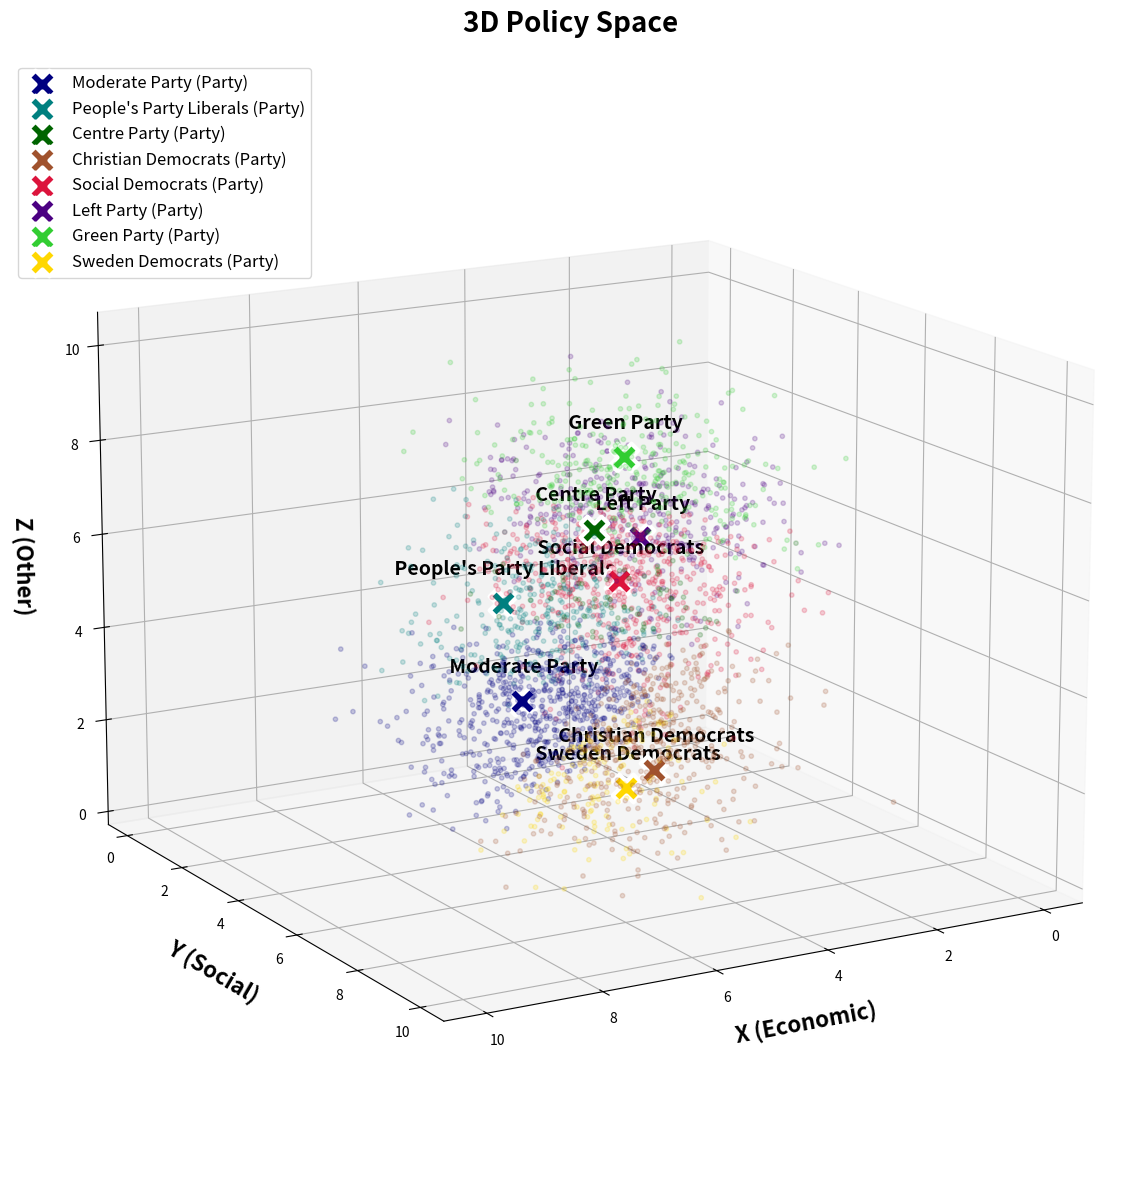
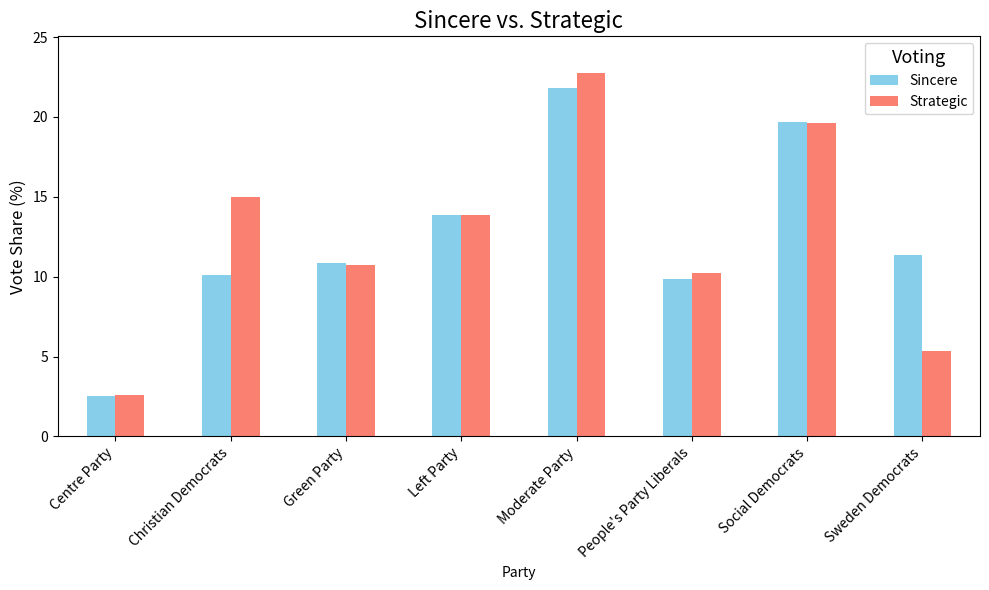

Write Python code to recreate these figures, in order.
import numpy as np
import pandas as pd
import matplotlib.pyplot as plt
from mpl_toolkits.mplot3d import Axes3D
from scipy.stats import pearsonr

# Basic config
SEED = 42
np.random.seed(SEED)
N_VOTERS = 3000
ELECTORAL_THRESHOLD = 0.04
COALITION_BONUS = 2.0

# Party coordinates
parties_3d = {
    "Moderate Party":          np.array([7.0,  6.5,  4.0]),
    "People's Party Liberals": np.array([6.5,  5.0,  5.5]),
    "Centre Party":            np.array([6.0,  7.0,  7.5]),
    "Christian Democrats":     np.array([5.8,  8.5,  3.0]),
    "Social Democrats":        np.array([3.5,  3.5,  5.0]),
    "Left Party":              np.array([2.5,  2.5,  5.5]),
    "Green Party":             np.array([4.0,  4.5,  8.0]),
    "Sweden Democrats":        np.array([6.0,  8.0,  2.5])
}

center_right_alliance = ["Moderate Party", "People's Party Liberals", "Centre Party", "Christian Democrats"]
red_greens = ["Social Democrats", "Left Party", "Green Party"]
coalition_labels = {}
for p in center_right_alliance:
    coalition_labels[p] = "center_right"
for p in red_greens:
    coalition_labels[p] = "red_greens"
coalition_labels["Sweden Democrats"] = "outside"

poll_based_phi = {
    "Moderate Party":          0.999,
    "People's Party Liberals": 0.95,
    "Centre Party":            0.90,
    "Christian Democrats":     0.75,
    "Social Democrats":        0.999,
    "Left Party":              0.85,
    "Green Party":             0.95,
    "Sweden Democrats":        0.70
}

coefficients_data = {
    "Variable": [
        "First party preference (0–1)",
        "Sympathy score (0–10)",
        "Coalition preference (0–1)",
        "Left-right distance (0–10)",
        "Party identification",
        "Party leader evaluation (0–10)",
        "Threshold",
        "Insurance (0–1)",
        "Government evaluation (0–10)",
        "Age (18–84)",
        "Education (0–1)",
        "Sex (0–1)",
        "Constant"
    ],
    "Moderate Party":          [1.20, 0.50, 1.26, -0.42, 1.36, 0.03, 3.05, 1.12, -0.64, -0.05, 0.59, 0.15, 5.37],
    "Social Democrats":        [0.00, 0.00, 0.00, 0.00, 0.00, 0.00, 1.46, 0.91, -0.46, -0.01, -0.85, -1.27, 4.86],
    "Centre Party":            [0.00, 0.00, 0.00, 0.00, 0.00, 0.00, 1.66, 0.71, -0.21, 0.01, 0.58, -0.54, -0.14],
    "People's Party Liberals": [0.00, 0.00, 0.00, 0.00, 0.00, 0.00, 0.04, 0.71, -0.13, 0.02, 1.04, 0.57, -2.24],
    "Christian Democrats":     [0.00, 0.00, 0.00, 0.00, 0.00, 0.00, 2.57, 0.65, -0.57, 0.03, 1.26, -0.29, 1.65],
    "Green Party":             [0.00, 0.00, 0.00, 0.00, 0.00, 0.00, 1.36, 0.96, -0.47, -0.04, 1.11, -0.02, 3.19],
    "Left Party":              [0.00, 0.00, 0.00, 0.00, 0.00, 0.00, 2.09, 1.00, -0.31, 0.06, 0.24, 0.44, -0.21],
    "Sweden Democrats":        [0.00, 0.00, 0.00, 0.00, 0.00, 0.00, 0.00, 1.00, -0.31, 0.00, 0.00, 0.00, -0.21]
}
df_file3 = pd.DataFrame(coefficients_data)
df_file3.set_index("Variable", inplace=True)

partial_derivatives = {
    "Christian Democrats": {"dy/dx": 0.24, "Std. error": 0.11},
    "Centre Party":         {"dy/dx": 0.04, "Std. error": 0.03},
    "Left Party":           {"dy/dx": 0.01, "Std. error": 0.02},
    "Sweden Democrats":     {"dy/dx": 0.02, "Std. error": 0.03}
}
for party, metrics in partial_derivatives.items():
    dy_dx = metrics["dy/dx"]
    df_file3.loc["Party identification", party] += dy_dx

def generate_voters(n: int) -> pd.DataFrame:
    # Make clusters
    cluster_sizes = [int(n * 0.45), int(n * 0.45), n - int(n * 0.45)*2]
    means = [(6.0, 6.5, 4.0), (3.5, 3.5, 6.0), (6.2, 8.0, 3.0)]
    stds = [(1.2, 1.2, 1.2), (1.2, 1.2, 1.2), (1.0, 1.0, 1.0)]
    all_voter_arrays = []
    for size, (mx, my, mz), (sx, sy, sz) in zip(cluster_sizes, means, stds):
        x_vals = np.random.normal(mx, sx, size=size).clip(0, 10)
        y_vals = np.random.normal(my, sy, size=size).clip(0, 10)
        z_vals = np.random.normal(mz, sz, size=size).clip(0, 10)
        cluster_array = np.column_stack([x_vals, y_vals, z_vals])
        all_voter_arrays.append(cluster_array)
    final_voters = np.vstack(all_voter_arrays)
    np.random.shuffle(final_voters)
    df_voters = pd.DataFrame({
        "voter_id": range(n),
        "x_pos": final_voters[:, 0],
        "y_pos": final_voters[:, 1],
        "z_pos": final_voters[:, 2]
    })
    return df_voters

def spatial_utility(voter_coord: np.ndarray, party_coord: np.ndarray) -> float:
    dist_sq = np.sum((voter_coord - party_coord) ** 2)
    return -dist_sq

def fallback_utility(voter_coord: np.ndarray, parties_dict: dict, excluded_party: str) -> float:
    best_alt = float("-inf")
    for party, coords in parties_dict.items():
        if party != excluded_party:
            alt_util = spatial_utility(voter_coord, coords)
            if alt_util > best_alt:
                best_alt = alt_util
    return best_alt

def expected_utility(voter_coord: np.ndarray,
                     party: str,
                     phi_j: float,
                     parties_dict: dict) -> float:
    base_util = spatial_utility(voter_coord, parties_dict[party])
    fb_util = fallback_utility(voter_coord, parties_dict, party)
    return phi_j * base_util + (1.0 - phi_j) * fb_util

def coalition_utility_bonus(party: str,
                            desired_coal: str,
                            coalition_map: dict,
                            bonus_value: float = COALITION_BONUS) -> float:
    chosen_coal = coalition_map.get(party, "outside")
    return bonus_value if chosen_coal == desired_coal else 0.0

def extended_expected_utility(voter_coord: np.ndarray,
                              party: str,
                              phi_j: float,
                              parties_dict: dict,
                              coalition_map: dict,
                              desired_coal: str) -> float:
    base_eu = expected_utility(voter_coord, party, phi_j, parties_dict)
    c_bonus = coalition_utility_bonus(party, desired_coal, coalition_map)
    return base_eu + c_bonus

def simulate_votes(voters_df: pd.DataFrame,
                   parties_dict: dict,
                   phi_dict: dict,
                   coalition_map: dict) -> pd.DataFrame:
    records = []
    for _, row in voters_df.iterrows():
        v_id = row["voter_id"]
        v_coord = np.array([row["x_pos"], row["y_pos"], row["z_pos"]])
        desired_coal = row["desired_coalition"]
        best_strat_party = None
        best_strat_util = float("-inf")
        for p in parties_dict:
            phi_j = phi_dict[p]
            eu_p = extended_expected_utility(v_coord, p, phi_j, parties_dict, coalition_map, desired_coal)
            if eu_p > best_strat_util:
                best_strat_util = eu_p
                best_strat_party = p
        switched_flag = int(row["sincere_pref"] != best_strat_party)
        records.append({
            "voter_id": v_id,
            "strategic_vote": best_strat_party,
            "strategic_util": best_strat_util,
            "switched": switched_flag
        })
    return pd.DataFrame(records)

def assign_desired_coalition(voters_df: pd.DataFrame) -> pd.DataFrame:
    voters_df = voters_df.copy()
    voters_df["desired_coalition"] = np.where(np.random.rand(len(voters_df)) < 0.5, "center_right", "red_greens")
    return voters_df

def assign_sincere_preferences(voters_df: pd.DataFrame) -> pd.DataFrame:
    voters_df = voters_df.copy()
    sincere_prefs = []
    for _, row in voters_df.iterrows():
        voter_coord = np.array([row["x_pos"], row["y_pos"], row["z_pos"]])
        best_party = None
        best_util = float("-inf")
        for p in parties_3d:
            util = spatial_utility(voter_coord, parties_3d[p])
            if util > best_util:
                best_util = util
                best_party = p
        sincere_prefs.append(best_party)
    voters_df["sincere_pref"] = sincere_prefs
    return voters_df

def assign_voter_attributes(voters_df: pd.DataFrame, file2_df: pd.DataFrame, full_to_abbrev: dict) -> pd.DataFrame:
    def assign_attributes(row):
        party = row["sincere_pref"]
        abbrev = full_to_abbrev.get(party, "")
        if abbrev:
            prefs = file2_df[file2_df["Vote"] == f"{party} ({abbrev})"].iloc[0]
            attributes = {
                "V": np.random.binomial(1, prefs["V"]/100),
                "S": np.random.binomial(1, prefs["S"]/100),
                "C": np.random.binomial(1, prefs["C"]/100),
                "FP": np.random.binomial(1, prefs["FP"]/100),
                "M": np.random.binomial(1, prefs["M"]/100),
                "KD": np.random.binomial(1, prefs["KD"]/100),
                "MP": np.random.binomial(1, prefs["MP"]/100),
                "SD": np.random.binomial(1, prefs["SD"]/100)
            }
            return pd.Series(attributes)
        return pd.Series({"V":0, "S":0, "C":0, "FP":0, "M":0, "KD":0, "MP":0, "SD":0})
    attributes_df = voters_df.apply(assign_attributes, axis=1)
    return pd.concat([voters_df, attributes_df], axis=1)

def plot_3d_equilibrium(voters_df: pd.DataFrame, parties_dict: dict):
    fig = plt.figure(figsize=(16, 12))
    ax = fig.add_subplot(111, projection='3d')
    color_map = {
        "Moderate Party":          "navy",
        "People's Party Liberals": "teal",
        "Centre Party":            "darkgreen",
        "Christian Democrats":     "sienna",
        "Social Democrats":        "crimson",
        "Left Party":              "indigo",
        "Green Party":             "limegreen",
        "Sweden Democrats":        "gold"
    }
    for p in parties_dict.keys():
        subset = voters_df[voters_df["strategic_vote"] == p]
        ax.scatter(subset["x_pos"], subset["y_pos"], subset["z_pos"],
                   s=10, alpha=0.2, c=color_map.get(p, "gray"), label=None)
    for p, coords in parties_dict.items():
        ax.scatter(coords[0], coords[1], coords[2],
                   marker="X", s=400,
                   c=color_map.get(p, "black"),
                   edgecolors="white",
                   linewidths=3,
                   label=f"{p} (Party)")
        ax.text(coords[0], coords[1], coords[2] + 0.5,
                f" {p}", fontsize=14, fontweight='bold',
                color='black', ha='center', va='bottom')
    ax.set_xlabel("X (Economic)", fontsize=16, labelpad=15, fontweight='bold')
    ax.set_ylabel("Y (Social)", fontsize=16, labelpad=15, fontweight='bold', rotation=90)
    ax.set_zlabel("Z (Other)", fontsize=16, labelpad=15, fontweight='bold')
    ax.set_title("3D Policy Space", fontsize=20, pad=20, fontweight='bold')
    ax.view_init(elev=15, azim=60)
    handles, labels = ax.get_legend_handles_labels()
    unique_labels = dict(zip(labels, handles))
    ax.legend(unique_labels.values(), unique_labels.keys(),
              loc="upper left", fontsize='large', frameon=True)
    plt.tight_layout()
    plt.show()

def plot_vote_shares(sincere_df: pd.Series, strategic_df: pd.Series):
    parties_union = sorted(set(sincere_df.index).union(strategic_df.index))
    comp_df = pd.DataFrame({
        "Party": parties_union,
        "Sincere": [sincere_df.get(p, 0) for p in parties_union],
        "Strategic": [strategic_df.get(p, 0) for p in parties_union]
    }).set_index("Party").sort_index()
    ax = comp_df.plot(kind="bar", figsize=(10, 6), color=["skyblue", "salmon"])
    ax.set_ylabel("Vote Share (%)", fontsize=12)
    ax.set_ylim(0, comp_df.values.max() * 1.1)
    ax.set_title("Sincere vs. Strategic", fontsize=16)
    plt.xticks(rotation=45, ha='right')
    plt.legend(title="Voting", fontsize='medium', title_fontsize='13')
    plt.tight_layout()
    plt.show()

def additional_statistics(merged_df: pd.DataFrame):
    print("=== Stats ===")
    avg_sincere_util = merged_df["sincere_util"].mean()
    avg_strategic_util = merged_df["strategic_util"].mean()
    print(f"Sincere Util: {avg_sincere_util:.3f}, Strategic Util: {avg_strategic_util:.3f}")
    print(f"Gain: {(avg_strategic_util - avg_sincere_util):.3f}")
    total_switchers = merged_df["switched"].sum()
    switch_pct = (total_switchers / len(merged_df)) * 100
    print(f"Switchers: {total_switchers}, {switch_pct:.2f}%")
    switchers_to_party = merged_df[merged_df["switched"] == 1].groupby("strategic_vote")["voter_id"].count()
    print("\nTo Party:\n", switchers_to_party.sort_values(ascending=False))
    switchers_from_party = merged_df[merged_df["switched"] == 1].groupby("sincere_pref")["voter_id"].count()
    print("\nFrom Party:\n", switchers_from_party.sort_values(ascending=False))
    util_metrics = merged_df[["sincere_util", "strategic_util"]].agg(['mean', 'median', 'std', 'min', 'max'])
    print("\nUtil Dist:\n", util_metrics)
    switchers = merged_df["switched"] == 1
    if switchers.sum() > 1:
        corr, pv = pearsonr(merged_df.loc[switchers, "sincere_util"],
                            merged_df.loc[switchers, "strategic_util"])
        print(f"\nCorr (switchers): {corr:.3f}, p={pv:.3f}")
    aligned_coalition = merged_df.apply(
        lambda row: coalition_labels.get(row["strategic_vote"], "outside") == row["desired_coalition"],
        axis=1
    )
    aligned_count = aligned_coalition.sum()
    aligned_pct = (aligned_count / len(merged_df)) * 100
    print(f"Aligned coalition: {int(aligned_count)}, {aligned_pct:.2f}% (+{COALITION_BONUS} bonus)")
    party_util = merged_df.groupby("strategic_vote")[["sincere_util", "strategic_util"]].agg(['mean', 'median'])
    print("\nParty Utility:\n", party_util)
    merged_df["sincere_distance"] = merged_df.apply(
        lambda row: np.linalg.norm(np.array([row["x_pos"], row["y_pos"], row["z_pos"]]) - parties_3d[row["sincere_pref"]]),
        axis=1
    )
    merged_df["strategic_distance"] = merged_df.apply(
        lambda row: np.linalg.norm(np.array([row["x_pos"], row["y_pos"], row["z_pos"]]) - parties_3d[row["strategic_vote"]]),
        axis=1
    )
    avg_sincere_dist = merged_df["sincere_distance"].mean()
    avg_strat_dist = merged_df["strategic_distance"].mean()
    print(f"\nDist sincere: {avg_sincere_dist:.3f}, Dist strategic: {avg_strat_dist:.3f}, Diff: {(avg_strat_dist - avg_sincere_dist):.3f}")
    if merged_df["sincere_distance"].nunique() > 1 and merged_df["strategic_distance"].nunique() > 1:
        c_dist, p_dist = pearsonr(merged_df["sincere_distance"], merged_df["strategic_distance"])
        print(f"Corr Dist: {c_dist:.3f}, p={p_dist:.3f}")

def main():
    voters_df = generate_voters(N_VOTERS)
    voters_with_coal = assign_desired_coalition(voters_df)
    voters_with_prefs = assign_sincere_preferences(voters_with_coal)
    data_file2 = {
        "Vote": [
            "Left Party (V)", "Social Democrats (S)", "Centre Party (C)",
            "People's Party Liberals (FP)", "Moderate Party (M)",
            "Christian Democrats (KD)", "Green Party (MP)", "Sweden Democrats (SD)"
        ],
        "V": [72.3, 31.9, 6.4, 10.6, 8.5, 2.1, 46.8, 2.1],
        "S": [9.8, 83.3, 3.3, 5.3, 9.0, 4.5, 30.2, 2.9],
        "C": [1.7, 8.3, 65.0, 20.0, 43.3, 8.3, 16.7, 0.0],
        "FP": [2.9, 11.4, 7.1, 72.9, 47.1, 7.1, 10.0, 2.9],
        "M": [1.1, 4.7, 5.0, 10.0, 93.6, 5.4, 6.1, 1.8],
        "KD": [1.9, 3.8, 18.9, 13.2, 50.9, 49.1, 9.4, 0.0],
        "MP": [7.8, 15.6, 3.9, 3.9, 7.8, 1.3, 92.2, 1.3],
        "SD": [5.6, 13.9, 5.6, 13.9, 27.8, 2.8, 13.9, 61.1]
    }
    file2_df = pd.DataFrame(data_file2)
    full_to_abbrev = {
        "Left Party": "V",
        "Social Democrats": "S",
        "Centre Party": "C",
        "People's Party Liberals": "FP",
        "Moderate Party": "M",
        "Christian Democrats": "KD",
        "Green Party": "MP",
        "Sweden Democrats": "SD"
    }
    voters_with_attrs = assign_voter_attributes(voters_with_prefs, file2_df, full_to_abbrev)
    voters_with_attrs["sincere_util"] = voters_with_attrs.apply(
        lambda row: spatial_utility(np.array([row["x_pos"], row["y_pos"], row["z_pos"]]),
                                    parties_3d[row["sincere_pref"]]),
        axis=1
    )
    results_df = simulate_votes(voters_with_attrs, parties_3d, poll_based_phi, coalition_labels)
    merged_df = pd.merge(voters_with_attrs, results_df, on="voter_id")
    if 'sincere_pref' not in merged_df.columns:
        raise KeyError("'sincere_pref' missing.")
    if 'sincere_util' not in merged_df.columns:
        raise KeyError("'sincere_util' missing.")
    switch_rate = merged_df["switched"].mean() * 100
    print(f"Non-sincere votes: {switch_rate:.2f}%\n")
    strat_shares = merged_df.groupby("strategic_vote")["voter_id"].count() / len(merged_df) * 100
    sincere_shares = merged_df.groupby("sincere_pref")["voter_id"].count() / len(merged_df) * 100
    print("Strategic Votes (%):")
    print(strat_shares.sort_values(ascending=False).round(2).to_string())
    print("\nSincere Votes (%):")
    print(sincere_shares.sort_values(ascending=False).round(2).to_string())
    kd_strat_from_others = merged_df.loc[
        (merged_df["strategic_vote"] == "Christian Democrats") &
        (merged_df["sincere_pref"] != "Christian Democrats")
    ]
    kd_share_pct = 100 * len(kd_strat_from_others) / len(merged_df)
    print(f"\nKD from others: {len(kd_strat_from_others)} ({kd_share_pct:.2f}%)\n")
    switched_df = merged_df[merged_df["switched"] == 1]
    from_to_counts = (switched_df.groupby(["sincere_pref", "strategic_vote"])["voter_id"]
                      .count()
                      .reset_index())
    from_to_counts.columns = ["from_party", "to_party", "num_voters"]
    from_to_counts["pct_of_sample"] = from_to_counts["num_voters"] / len(merged_df) * 100
    print("Switches:")
    if not from_to_counts.empty:
        print(from_to_counts.sort_values("num_voters", ascending=False).to_string(index=False))
    else:
        print("No switches.\n")
    additional_statistics(merged_df)
    plot_3d_equilibrium(merged_df, parties_3d)
    plot_vote_shares(sincere_shares, strat_shares)

if __name__ == "__main__":
    main()
